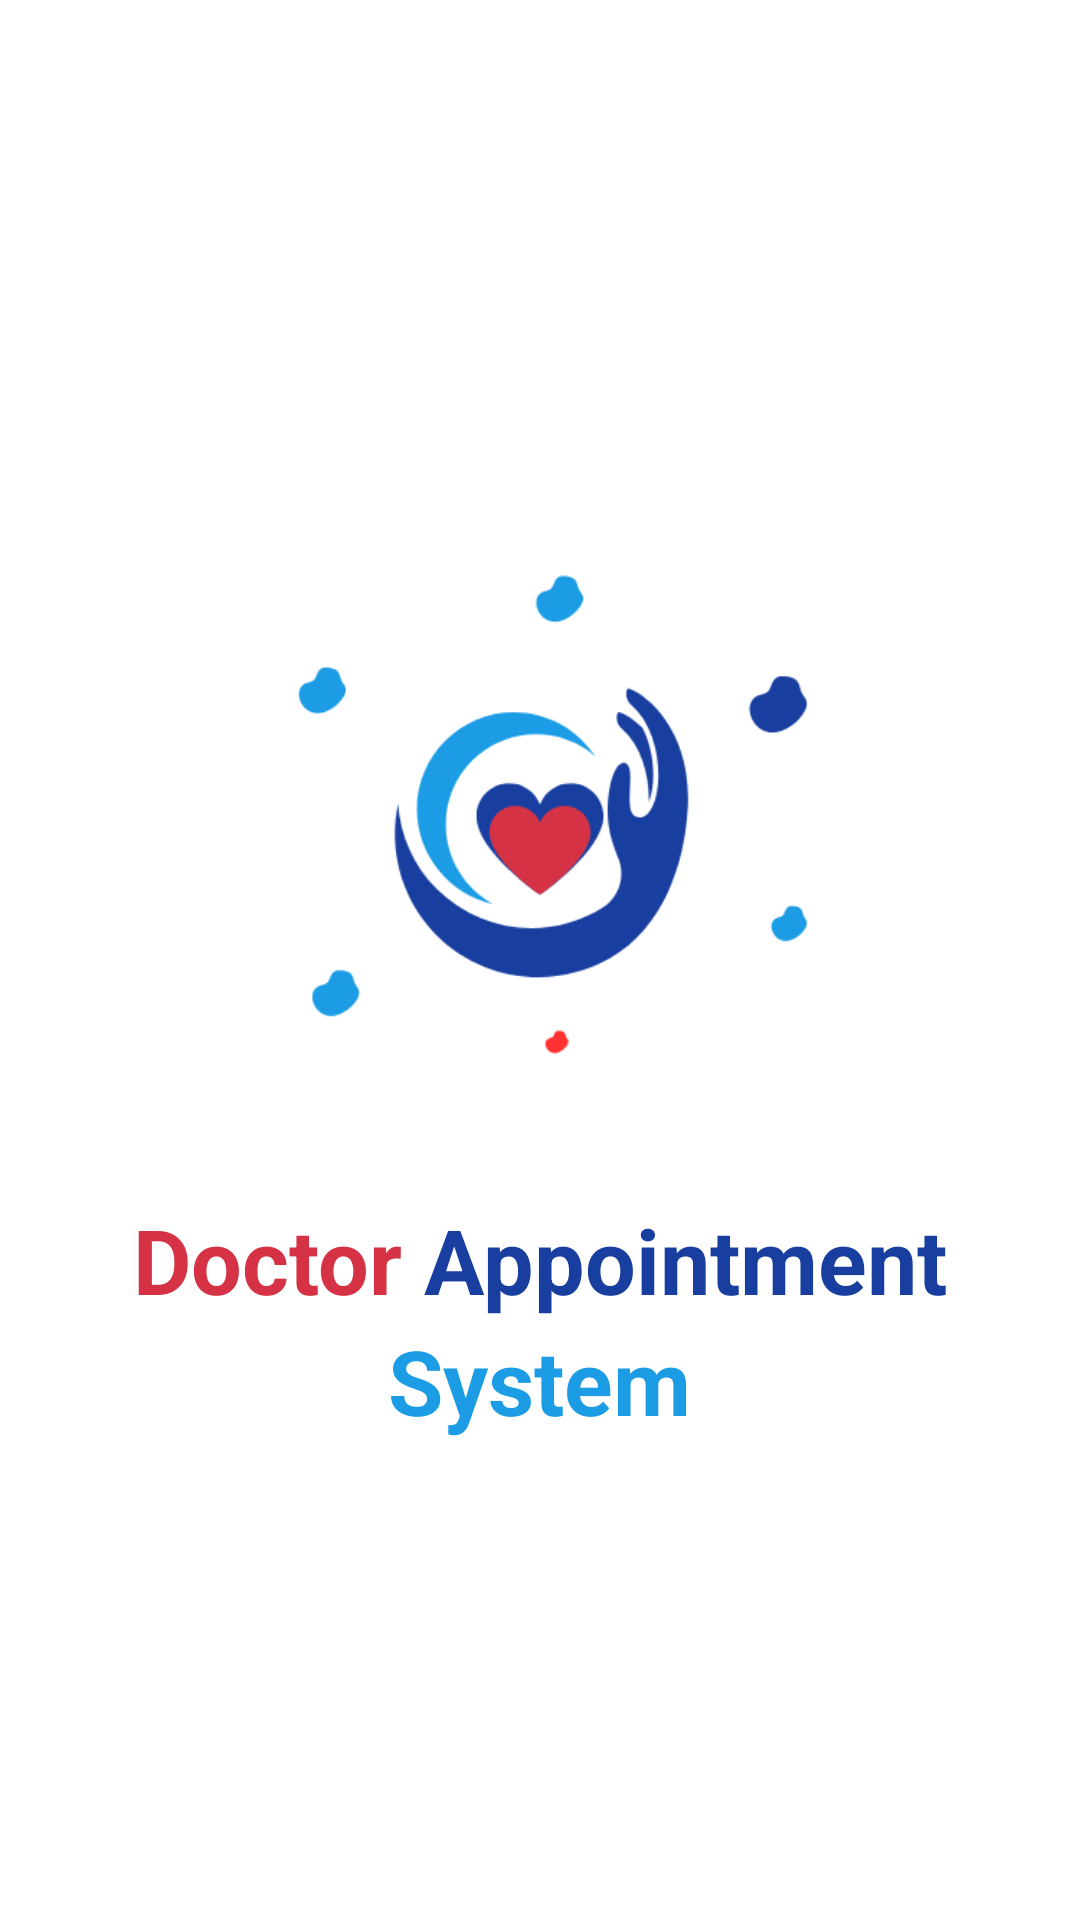

Layout XML and referenced resources for this Android screen:
<!-- AndroidManifest.xml: application theme Theme.DoctorAppointmentSystem -->
<!-- res/layout/activity_main.xml -->
<?xml version="1.0" encoding="utf-8"?>
<LinearLayout xmlns:android="http://schemas.android.com/apk/res/android"
    xmlns:app="http://schemas.android.com/apk/res-auto"
    xmlns:tools="http://schemas.android.com/tools"
    android:layout_width="match_parent"
    android:layout_height="match_parent"
    tools:context=".Model.Doclistmmodel$MainActivity"
    android:background="#ffffff">

    <LinearLayout
        android:layout_width="match_parent"
        android:layout_height="match_parent"
        android:layout_gravity="center"
        android:gravity="center"
        android:orientation="vertical">


        <ImageView
            android:layout_width="240dp"
            android:layout_height="240dp"
            android:layout_gravity="center"
            android:src="@drawable/logo">

        </ImageView>

        <LinearLayout
            android:layout_width="wrap_content"
            android:layout_height="wrap_content"
            android:orientation="horizontal">


            <TextView
                android:layout_width="wrap_content"
                android:layout_height="wrap_content"
                android:layout_gravity="center"
                android:text="Doctor"
                android:textColor="#D53345"
                android:textSize="30dp"
                android:textStyle="bold">

            </TextView>

            <TextView
                android:layout_width="wrap_content"
                android:layout_height="wrap_content"
                android:layout_gravity="center"
                android:text=" Appointment"
                android:textColor="#183E9F"
                android:textSize="30dp"
                android:textStyle="bold">

            </TextView>

        </LinearLayout>

        <TextView
            android:layout_width="wrap_content"
            android:layout_height="wrap_content"
            android:layout_gravity="center"
            android:foregroundGravity="center"
            android:text="System"
            android:textColor="#1B9CE4"
            android:textSize="30dp"
            android:textStyle="bold">

        </TextView>


    </LinearLayout>

</LinearLayout>
<!-- resources referenced by this layout -->
<resources>
  <!-- drawable logo: png bitmap (drawable, 16688 bytes) -->
  <style name="Theme.DoctorAppointmentSystem" parent="Base.Theme.DoctorAppointmentSystem" />
  <style name="Base.Theme.DoctorAppointmentSystem" parent="Theme.AppCompat.DayNight.NoActionBar">
  
          
          
      </style>
</resources>
